Image classification data set "data" (Varalakshmi-5/Multiple-Disease-Prediction-System-With-Simple-Medical-Chatbot on GitHub). Class labels (2): infected, not infected.

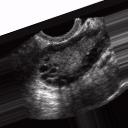
Label: infected

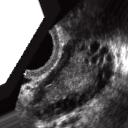
Label: infected

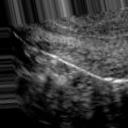
Label: not infected

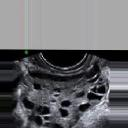
Label: infected

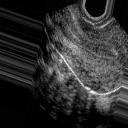
Label: not infected

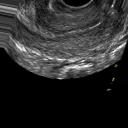
Label: not infected
